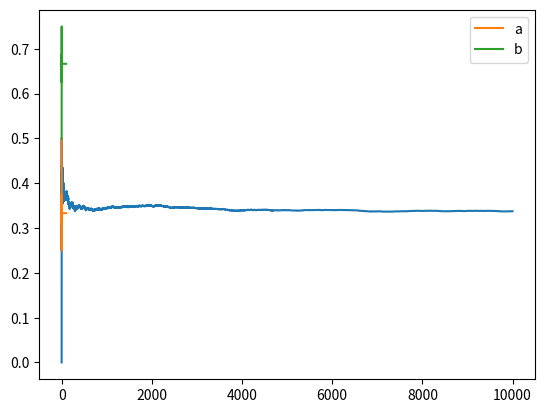

Source code (Python):
# 计算布洛妮娅1星魂的实际收益
# 问题抽象：考虑离散的无穷序列，从1开始往后，1，2，3，...，在每个点，事件A发生的概率遵从如下规则：
# 如果在前一点事件A发生，则在当前点事件A发生的概率为p，否则为q，
# 对此问题，p=0，q=0.5，求在此无穷序列中事件A发生的综合概率
# 上述综合概率的严格定义如下：N为正整数，m为从1到N，A发生的次数，综合概率P定义为lim(N->inf) m/N
import random
import matplotlib.pyplot as plt


def simulate(p, q, n):
    """
    计算机随机数模拟
    :param p: 在前一点事件A发生，则在当前点事件A发生的概率为p
    :param q: 在前一点事件A不发生，则在当前点事件A发生的概率为q
    :param n: 从1到n
    :return: 事件A发生的综合概率
    """
    # 事件A发生的次数
    m = 0
    # 概率P的序列
    PList = []
    # 前一点事件A是否发生
    pre = False
    for i in range(1, n + 1):
        if pre:
            if random.random() < p:
                m += 1
                pre = True
            else:
                pre = False
        else:
            if random.random() < q:
                m += 1
                pre = True
            else:
                pre = False
        PList.append(m / i)

    draw(PList)
    return m / n, PList


def draw(PList):
    plt.plot(PList)
    plt.show()


def probability(p, q, n):
    """
    实际计算概率
    """
    # a为当前点事件A发生的概率，b为当前点事件A不发生的概率
    a = q
    b = 1 - q
    a_list = [a]
    b_list = [b]
    for i in range(1, n):
        # 注意：a, b不能分开写，要同时写在一个式子中
        a, b = a * p + b * q, a * (1 - p) + b * (1 - q)
        a_list.append(a)
        b_list.append(b)
    print(a_list)
    print(sum(a_list) / n)
    print(b_list)
    print(sum(b_list) / n)
    plt.plot(a_list, label='a')
    plt.plot(b_list, label='b')
    plt.legend()  # 显示图例
    plt.show()

    # 化简完之后递推公式为：a[n+1] = q + (p-q)a[n]，这是高中学过的常规型，
    # 将a[n]+x构造成等比数列，即(a[n+1]+x)/(a[n]+x) = p-q，解得x = q/(p-q-1)，
    # 于是求得通项公式为a[n] = (p-q)^(n-1) * (a[1]+x) - x
    # 前n项和S[n] = (a[1]+x) * (1-(p-q)^n) / (1-(p-q)) - x * n
    # 下面验证计算结果和for循环计算的结果一致
    a1 = q
    x = q / (p - q - 1)
    an_list = [(p - q) ** (i - 1) * (a1 + x) - x for i in range(1, n + 1)]
    print(an_list)

    # 由于浮点数的精度问题，这里不能直接比较，需要设置误差
    for i in range(n):
        assert an_list[i] - a_list[i] < 1e-10
    S_list = [(a1 + x) * (1 - (p - q) ** i) / (1 - (p - q)) - x * i for i in range(1, n + 1)]
    for i in range(n):
        assert S_list[i] - sum(a_list[:i + 1]) < 1e-10

    # 此数列还有一个性质，lim(N->inf) S[n]/n - a[n] = 0，即S[n]/n逼近a[n]，其实a[n]的极限存在，就等于-x，即q/(1-p+q)
    # 这和大数定律的表现形式很像


if __name__ == '__main__':
    P, PList = simulate(0, 0.5, 10000)  # 确实是逼近1/3，但如何证明？
    print(P)
    # P, PList = simulate(0.5, 0.5, 100000)
    # print(P)
    # P, PList = simulate(0.2, 0.8, 100000)
    # print(P)
    # P, PList = simulate(0.8, 0.2, 100000)
    # print(P)

    probability(0, 0.5, 100)

    # 测试发现，如果p+q=1，那么P趋近于0.5

# 如果不用期望累加的方法，而是考虑马尔科夫链的稳态，设稳态存在，为[P, 1-P]，状态转移矩阵为[[p, 1-p], [q, 1-q]]，
# 则有[P, 1-P] = [P, 1-P] * [[p, 1-p], [q, 1-q]]，即P=Pp+(1-P)q，1-P=P(1-p)+(1-P)(1-q)，化简后，这两个式子是等价的，
# 解得P = q/(1-p+q)，
# 带入p=0，q=0.5，得P=1/3，与上面的结果一致，
# 带入p+q=1，得P=0.5，与上面的结果一致，

# 但这个方法有一个问题，就是要先证明对这个链，稳态存在
# 在不可约、非周期、正常返的条件下，马尔科夫链拥有唯一稳态分布，且每个状态的概率都大于0。
# 此外，期望累计法似乎更符合上述综合概率的定义，马尔科夫链求出的结果更像是，事件还未实际发生，然后去估算，在无穷远的单个点处，A发生的概率
# 不知道这两种方法是否在某种程度上可以等价

# 答：已经发生的东西，用其分布来描述概率是自然的
